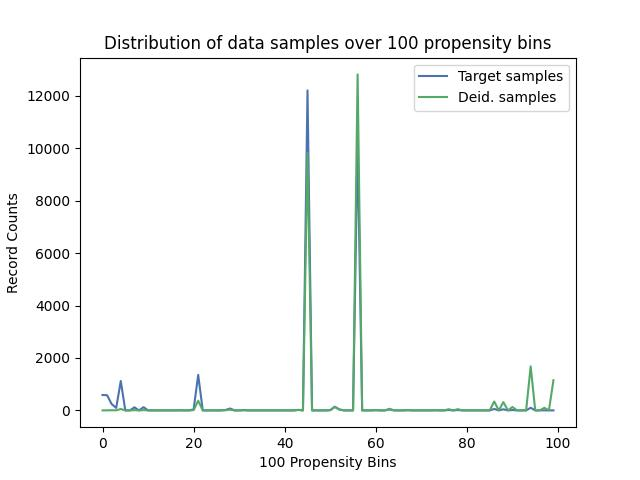

The table this chart was drawn from, first rows:
, Target samples, Deid. samples
0, 587, 0
1, 579, 3
2, 242, 5
3, 95, 3
4, 1122, 52
5, 0, 0
6, 0, 0
7, 118, 9
8, 0, 0
9, 123, 12
10, 0, 0
11, 0, 0
12, 0, 0
13, 0, 0
14, 0, 0
15, 0, 0
16, 0, 0
17, 5, 1
18, 0, 0
19, 0, 0
20, 40, 10
21, 1354, 369
22, 0, 0
23, 0, 0
24, 0, 0
25, 0, 0
26, 0, 0
27, 16, 6
28, 73, 29
29, 0, 0
30, 0, 0
31, 11, 5
32, 0, 0
33, 0, 0
34, 0, 0
35, 0, 0
36, 0, 0
37, 0, 0
38, 0, 0
39, 0, 0
40, 0, 0
41, 0, 0
42, 0, 0
43, 21, 16
44, 0, 0
45, 12205, 9829
46, 0, 0
47, 0, 0
48, 0, 0
49, 0, 0
50, 9, 9
51, 136, 141
52, 33, 36
53, 0, 0
54, 0, 0
55, 0, 0
56, 10189, 12817
57, 0, 0
58, 0, 0
59, 0, 0
... 40 more rows
